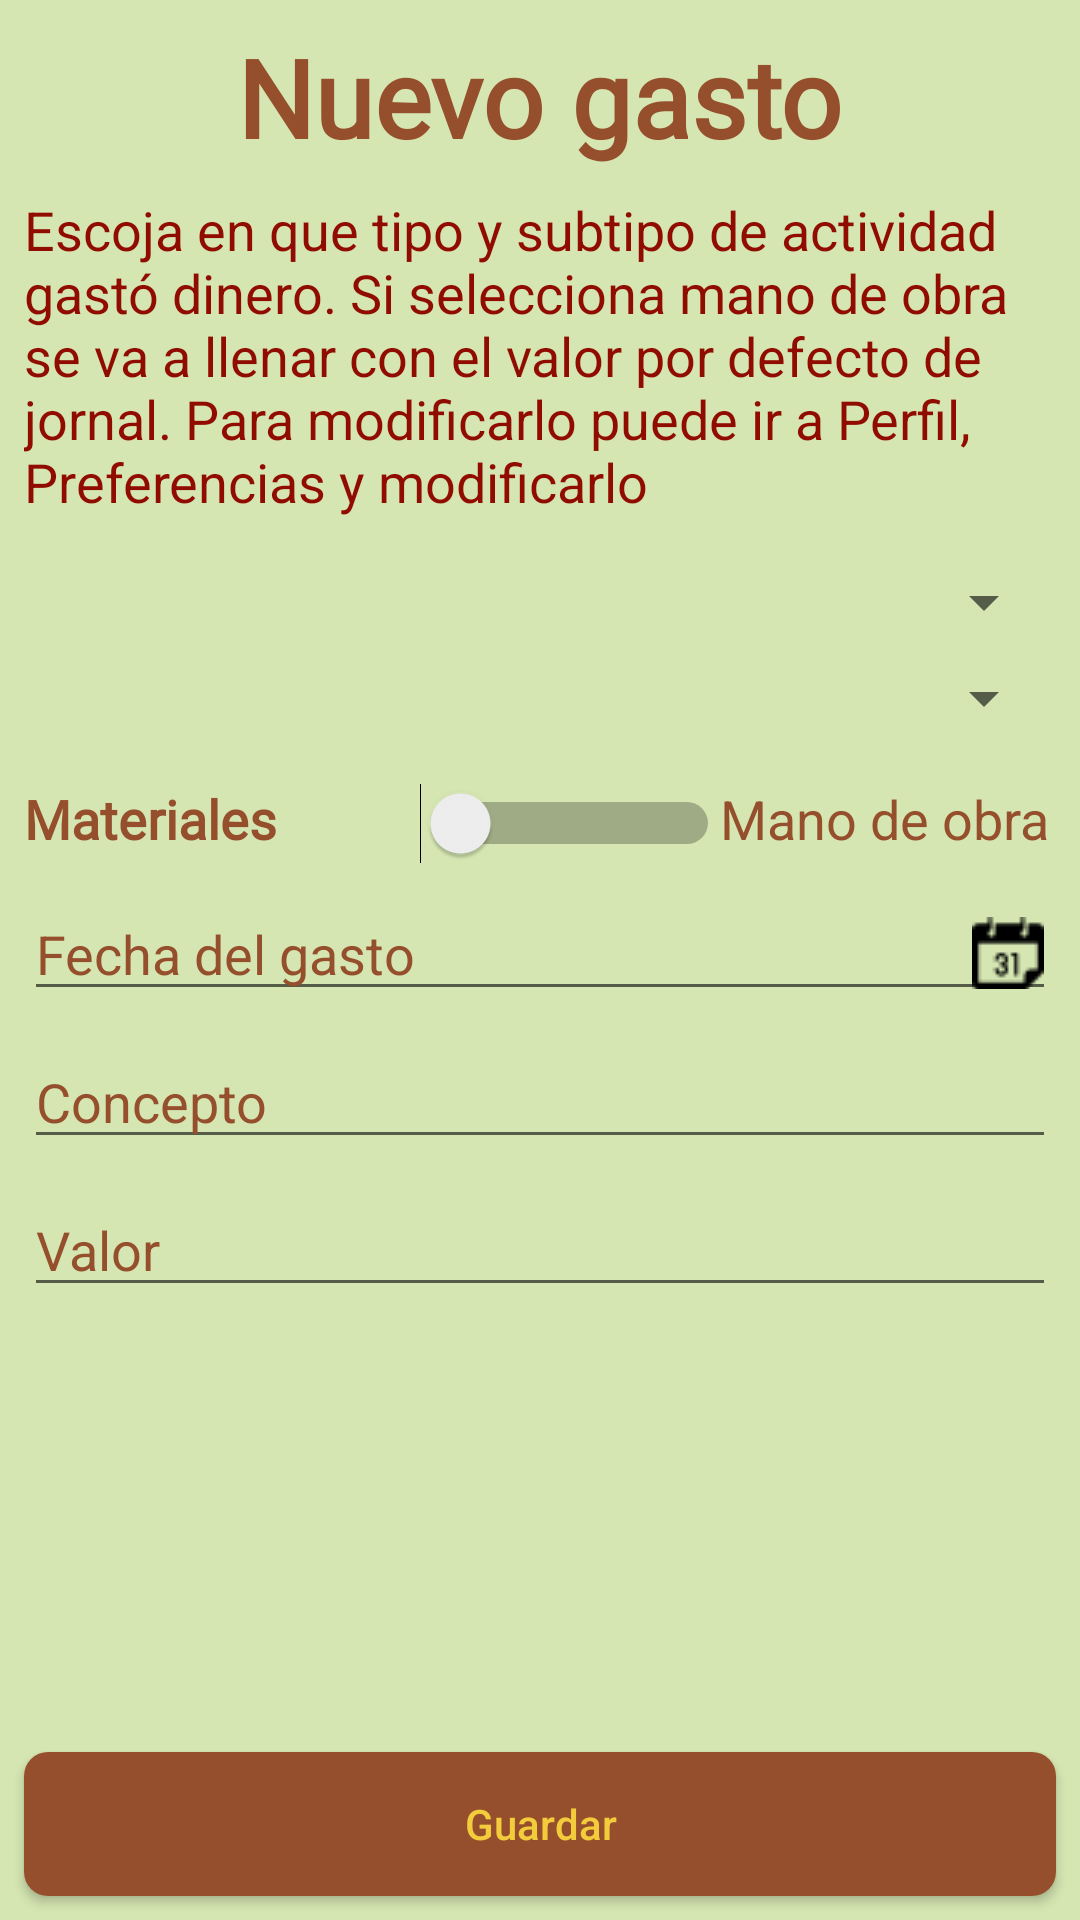

Produce the Android XML layout that renders to this screen, including the resource entries it uses.
<!-- AndroidManifest.xml: application theme AppTheme -->
<!-- res/layout/activity_nuevo_gasto.xml -->
<?xml version="1.0" encoding="utf-8"?>
<androidx.constraintlayout.widget.ConstraintLayout xmlns:android="http://schemas.android.com/apk/res/android"
    xmlns:app="http://schemas.android.com/apk/res-auto"
    xmlns:tools="http://schemas.android.com/tools"
    android:layout_width="match_parent"
    android:layout_height="match_parent"
    android:background="@color/backgroundColor"
    tools:context=".NuevoGastoActivity">

    <ScrollView
        android:layout_width="match_parent"
        android:layout_height="0dp"
        app:layout_constraintBottom_toTopOf="@+id/buttonGuardarGasto"
        app:layout_constraintEnd_toEndOf="parent"
        app:layout_constraintHorizontal_bias="0.0"
        app:layout_constraintStart_toStartOf="parent"
        app:layout_constraintTop_toTopOf="parent">

        <LinearLayout
            android:layout_width="match_parent"
            android:layout_height="0dp"
            android:orientation="vertical">

            <TextView
                android:id="@+id/textView29"
                android:layout_width="wrap_content"
                android:layout_height="wrap_content"
                android:layout_gravity="center"
                android:layout_marginTop="8dp"
                android:fontFamily="@font/roboto"
                android:text="@string/nuevo_gasto"
                android:textColor="@color/headerColor"
                android:textSize="36sp"
                android:textStyle="bold" />

            <TextView
                android:id="@+id/textView6"
                android:layout_width="match_parent"
                android:layout_height="wrap_content"
                android:layout_marginStart="8dp"
                android:layout_marginTop="8dp"
                android:layout_marginEnd="8dp"
                android:text="@string/escoja_en_que_tipo_y_subtipo_de_actividad_en_que_gast_dinero"
                android:textColor="@color/fontColor2"
                android:textSize="18sp" />

            <Spinner
                android:id="@+id/spinnerGastoTipoPoceso"
                android:layout_width="match_parent"
                android:layout_height="wrap_content"
                android:layout_marginStart="8dp"
                android:layout_marginTop="16dp"
                android:layout_marginEnd="8dp" />

            <Spinner
                android:id="@+id/spinnerGastoSubtipoProceso"
                android:layout_width="match_parent"
                android:layout_height="wrap_content"
                android:layout_marginStart="8dp"
                android:layout_marginTop="8dp"
                android:layout_marginEnd="8dp" />

            <LinearLayout
                android:layout_width="match_parent"
                android:layout_height="match_parent"
                android:orientation="horizontal">

                <TextView
                    android:id="@+id/textViewMateriales"
                    android:layout_width="match_parent"
                    android:layout_height="wrap_content"
                    android:layout_marginStart="8dp"
                    android:layout_marginTop="16dp"
                    android:layout_weight="1"
                    android:fontFamily="@font/roboto"
                    android:text="@string/materiales"
                    android:textColor="@color/headerColor"
                    android:textSize="18sp"
                    android:textStyle="bold" />

                <Switch
                    android:id="@+id/switchMaterialesVsManoObra"
                    android:layout_width="match_parent"
                    android:layout_height="wrap_content"
                    android:layout_marginTop="16dp"
                    android:layout_weight="1"
                    android:switchMinWidth="100dp"
                    android:textStyle="bold" />

                <TextView
                    android:id="@+id/textViewManoDeObra"
                    android:layout_width="match_parent"
                    android:layout_height="wrap_content"
                    android:layout_marginTop="16dp"
                    android:layout_marginEnd="8dp"
                    android:layout_weight="1"
                    android:text="@string/mano_de_obra"
                    android:textColor="@color/headerColor"
                    android:textSize="18sp" />
            </LinearLayout>

            <EditText
                android:id="@+id/editTextFechaGasto"
                android:layout_width="match_parent"
                android:layout_height="wrap_content"
                android:layout_marginStart="8dp"
                android:layout_marginTop="8dp"
                android:layout_marginEnd="8dp"
                android:drawableRight="@drawable/date"
                android:ems="10"
                android:focusable="false"
                android:hint="@string/fecha_del_gasto"
                android:inputType="date"
                android:textColor="@color/headerColor"
                android:textColorHint="@color/headerColor" />

            <EditText
                android:id="@+id/editTextNombreProducto"
                android:layout_width="match_parent"
                android:layout_height="wrap_content"
                android:layout_marginStart="8dp"
                android:layout_marginTop="8dp"
                android:layout_marginEnd="8dp"
                android:ems="10"
                android:hint="@string/concepto"
                android:inputType="textPersonName"
                android:textColor="@color/headerColor"
                android:textColorHint="@color/headerColor" />

            <EditText
                android:id="@+id/editTextValor"
                android:layout_width="match_parent"
                android:layout_height="wrap_content"
                android:layout_marginStart="8dp"
                android:layout_marginTop="8dp"
                android:layout_marginEnd="8dp"
                android:ems="10"
                android:hint="@string/valor"
                android:inputType="number|numberDecimal"
                android:textColor="@color/headerColor"
                android:textColorHint="@color/headerColor" />

        </LinearLayout>
    </ScrollView>

    <Button
        android:id="@+id/buttonGuardarGasto"
        android:layout_width="match_parent"
        android:layout_height="wrap_content"
        android:layout_marginStart="8dp"
        android:layout_marginEnd="8dp"
        android:layout_marginBottom="8dp"
        android:background="@drawable/rounded_button"
        android:text="@string/guardar"
        android:textAllCaps="false"
        app:layout_constraintBottom_toBottomOf="parent"
        app:layout_constraintEnd_toEndOf="parent"
        app:layout_constraintStart_toStartOf="parent" />

</androidx.constraintlayout.widget.ConstraintLayout>
<!-- resources referenced by this layout -->
<resources>
  <color name="backgroundColor">#D5E6B2</color>
  <color name="fontColor2">#910C00</color>
  <color name="headerColor">#964F2D</color>
  <!-- drawable date: png bitmap (drawable, 660 bytes) -->
  <!-- drawable rounded_button (drawable-v24) -->
  <?xml version="1.0" encoding="utf-8"?>
  <shape xmlns:android="http://schemas.android.com/apk/res/android">
      android:shape="rectangle">
  
      <solid android:color="@color/headerColor"/>
      <corners android:radius="8dp"/>
  </shape>
  <string name="concepto">Concepto</string>
  <string name="escoja_en_que_tipo_y_subtipo_de_actividad_en_que_gast_dinero">Escoja en que tipo y subtipo de actividad gastó dinero. Si selecciona mano de obra se va a llenar con el valor por defecto de jornal. Para modificarlo puede ir a Perfil, Preferencias y modificarlo</string>
  <string name="fecha_del_gasto">Fecha del gasto</string>
  <string name="guardar">Guardar</string>
  <string name="mano_de_obra">Mano de obra</string>
  <string name="materiales">Materiales</string>
  <string name="nuevo_gasto">Nuevo gasto</string>
  <string name="valor">Valor</string>
  <style name="AppTheme" parent="Theme.AppCompat.Light">
          
          <item name="colorPrimary">@color/headerColor</item>
          <item name="android:textColorPrimary">@color/fontColor1</item>
          <item name="colorPrimaryDark">@color/headerColor</item>
      </style>
  <color name="fontColor1">#F3CC3C</color>
</resources>
